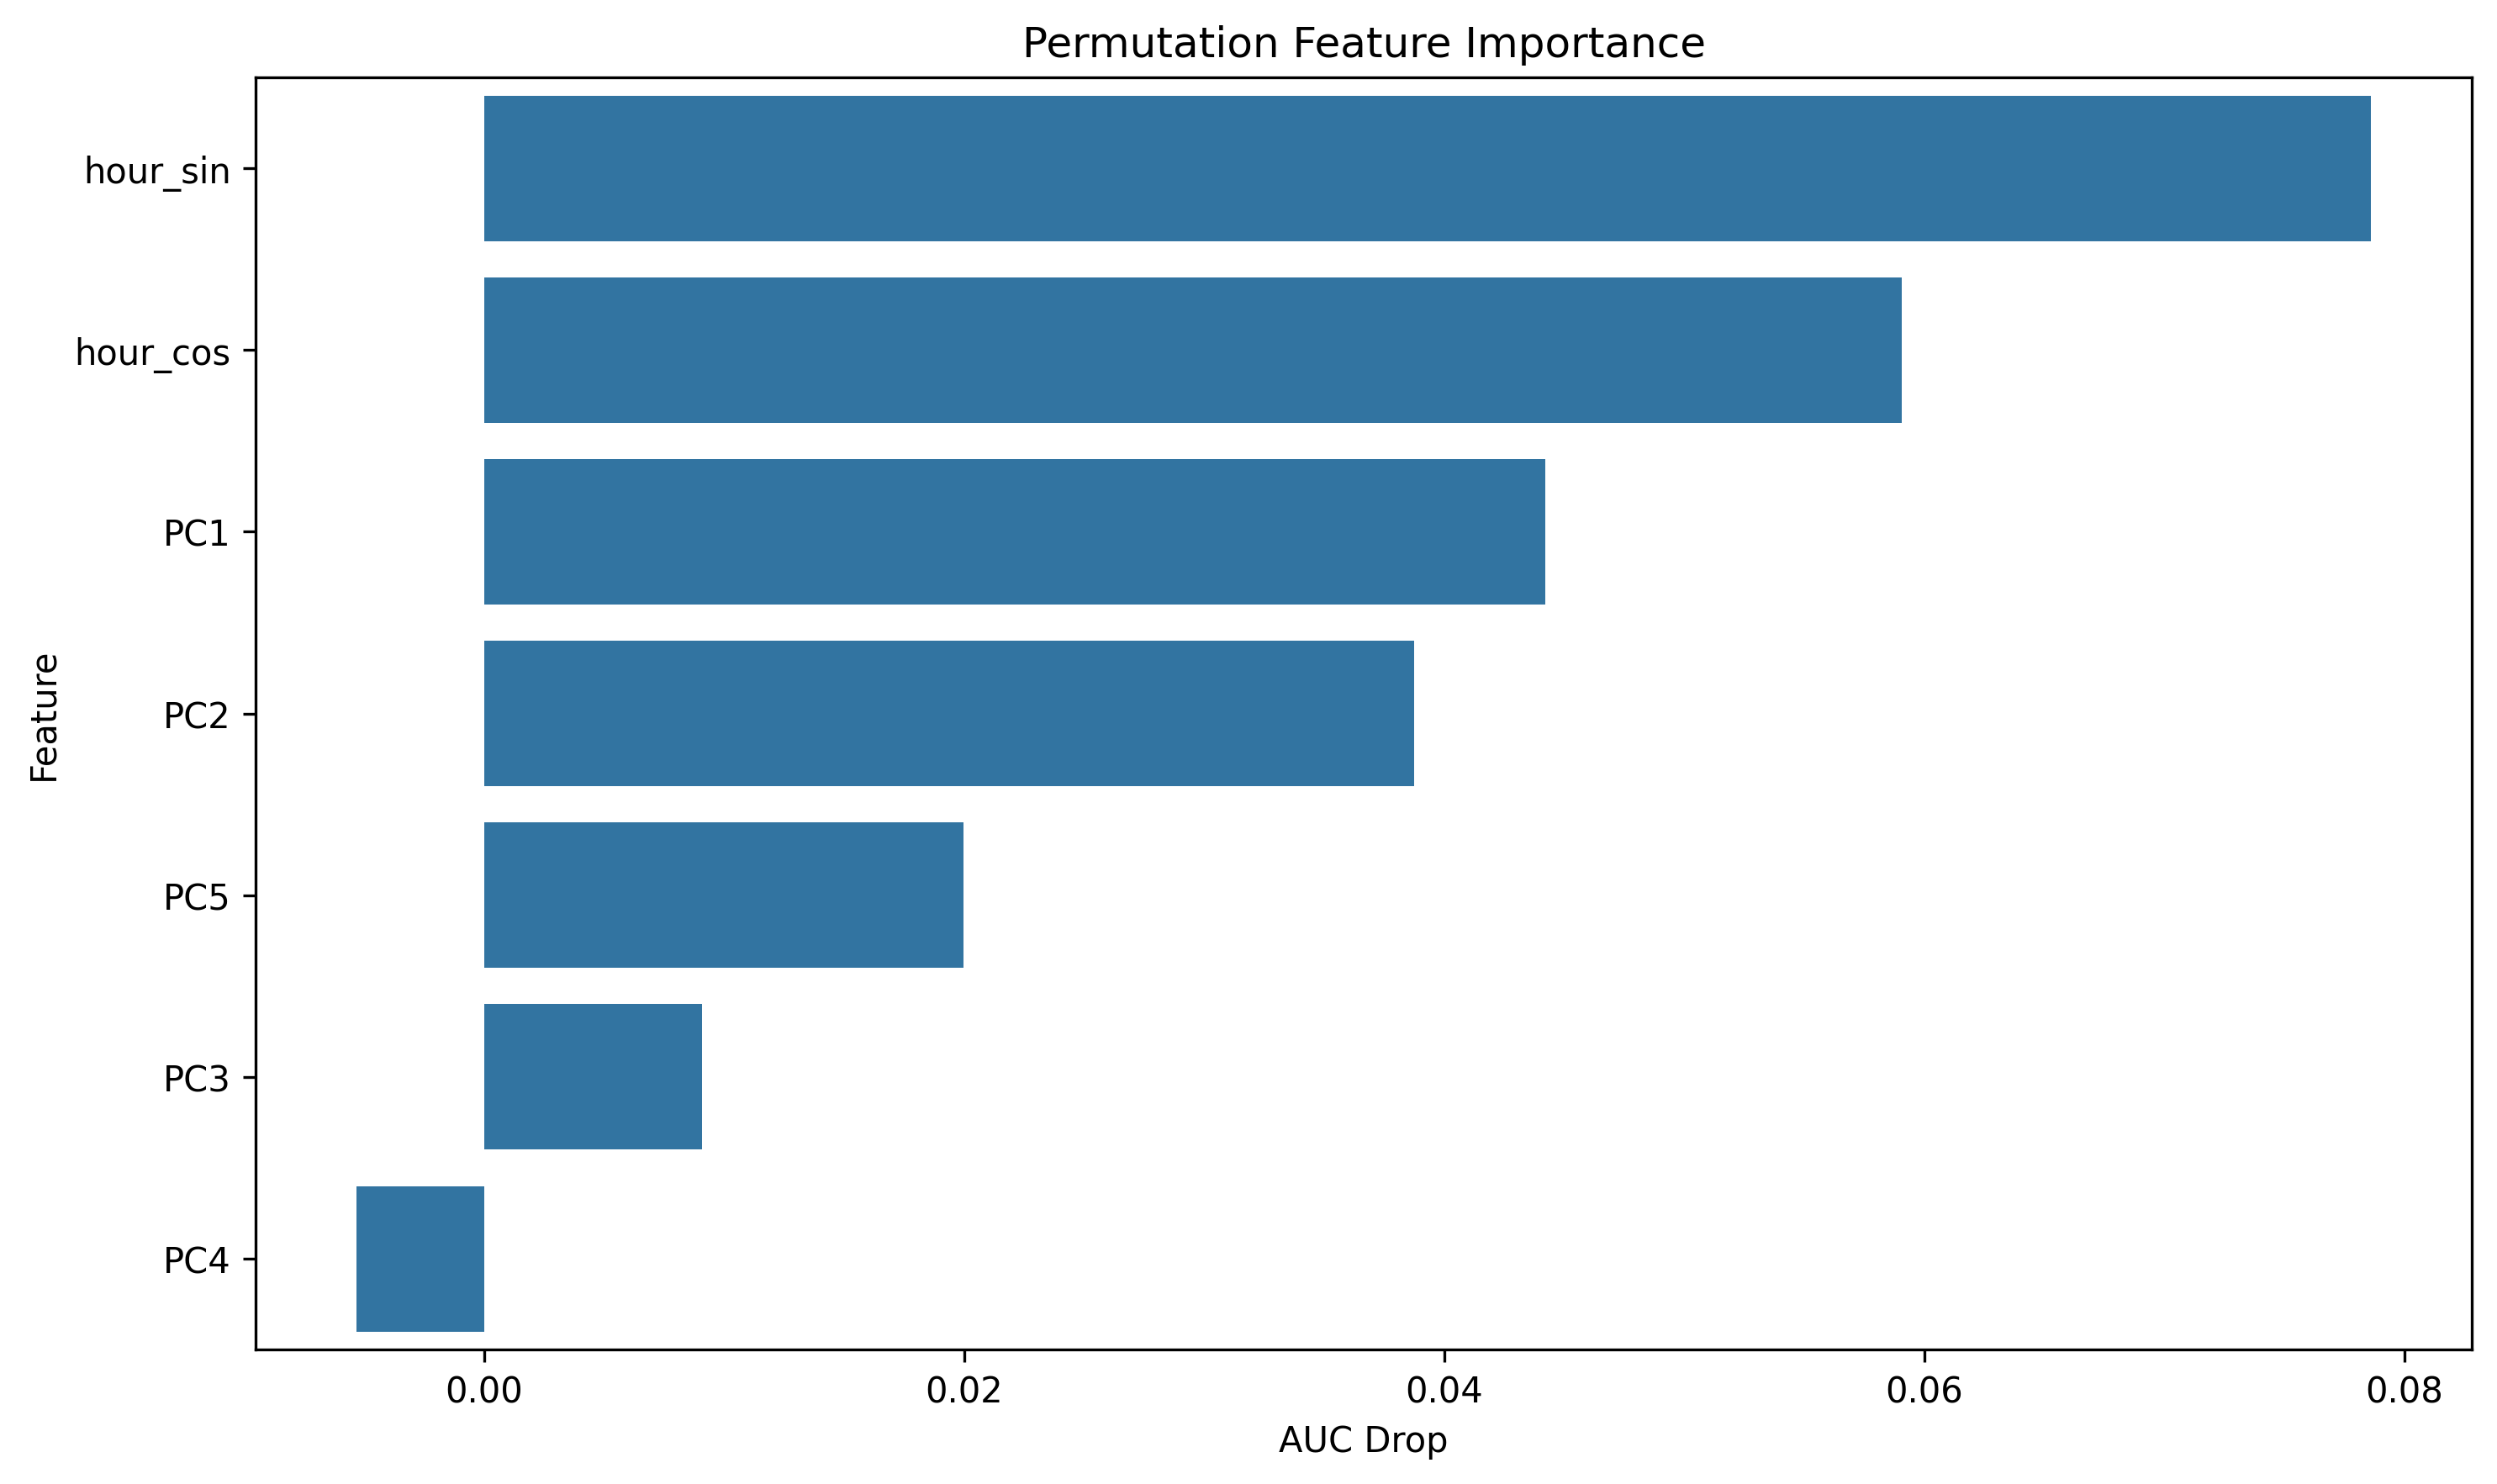

Data behind this chart, as committed beside it:
feature, importance
hour_sin, 0.07861
hour_cos, 0.05906
PC1, 0.04422
PC2, 0.03873
PC5, 0.01999
PC3, 0.009069
PC4, -0.005319
